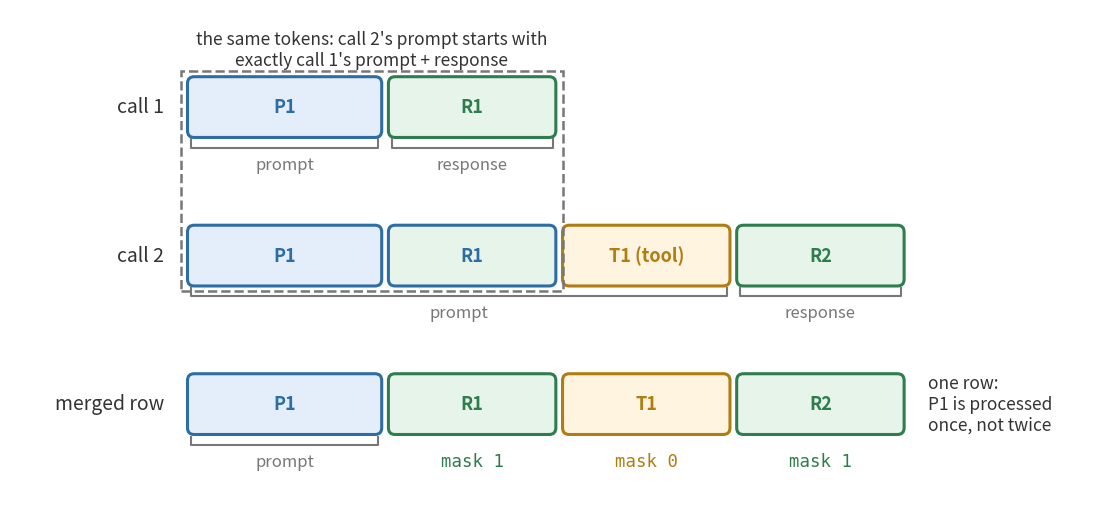

Recreate this plot in Python. (Note: this script raises an exception after producing the figure.)
"""Draw images/prefix_continuity.png, merging two model calls into one row, in notebook 3 §4.
Run: python make_prefix_continuity.py"""
from pathlib import Path

import matplotlib.pyplot as plt
from matplotlib.patches import FancyBboxPatch, Rectangle

PROMPT = ("#2e6da4", "#e3eefa")       # blue, as in padded_batch.png
MODEL = ("#2e7d4f", "#e6f4ea")        # green: the model's tokens, trained
ENVIRONMENT = ("#b07d12", "#fff4e0")  # amber: the tool's tokens, context only
TEXT = "#333333"
MUTED = "#777777"

P1, R1, T1, R2 = 3.0, 2.6, 2.6, 2.6  # widths of the four pieces
label_width = 2.6
row_height = 0.9

figure, axes = plt.subplots(figsize=(14, 6.4), dpi=100)
axes.set_xlim(0, label_width + P1 + R1 + T1 + R2 + 2.8)
axes.set_ylim(-0.8, 6.5)
axes.axis("off")


def piece(x, y, width, edge, fill, text):
    axes.add_patch(FancyBboxPatch((label_width + x + 0.05, y), width - 0.1, row_height,
                                  boxstyle="round,pad=0,rounding_size=0.1", linewidth=2.2, edgecolor=edge, facecolor=fill))
    axes.text(label_width + x + width / 2, y + row_height / 2, text, ha="center", va="center", fontsize=13,
              fontweight="bold", color=edge)


def bracket(start, end, y, text, color=MUTED):
    # A thin bracket under a row: which part is the prompt, and which the response
    left, right = label_width + start + 0.1, label_width + end - 0.1
    axes.plot([left, left, right, right], [y + 0.12, y, y, y + 0.12], color=color, linewidth=1.5)
    axes.text((left + right) / 2, y - 0.25, text, ha="center", va="center", fontsize=12, color=color)


def row_label(y, text):
    axes.text(label_width - 0.3, y + row_height / 2, text, ha="right", va="center", fontsize=14, color=TEXT)


# call 1: prompt P1, response R1
y1 = 4.6
row_label(y1, "call 1")
piece(0, y1, P1, *PROMPT, "P1")
piece(P1, y1, R1, *MODEL, "R1")
bracket(0, P1, y1 - 0.15, "prompt")
bracket(P1, P1 + R1, y1 - 0.15, "response")

# call 2: prompt P1 + R1 + T1, response R2. R1 is now part of the prompt, so it has a prompt (blue) outline
y2 = 2.4
row_label(y2, "call 2")
piece(0, y2, P1, *PROMPT, "P1")
piece(P1, y2, R1, PROMPT[0], MODEL[1], "R1")
piece(P1 + R1, y2, T1, *ENVIRONMENT, "T1 (tool)")
piece(P1 + R1 + T1, y2, R2, *MODEL, "R2")
bracket(0, P1 + R1 + T1, y2 - 0.15, "prompt")
bracket(P1 + R1 + T1, P1 + R1 + T1 + R2, y2 - 0.15, "response")

# Prefix continuity: call 2's prompt starts with exactly call 1's prompt and response
axes.add_patch(Rectangle((label_width - 0.05, y2 - 0.08), P1 + R1 + 0.1, y1 + row_height - y2 + 0.16, fill=False,
                         linestyle="--", linewidth=1.8, edgecolor=MUTED))
axes.text(label_width + (P1 + R1) / 2, y1 + row_height + 0.4, "the same tokens: call 2's prompt starts with\n"
          "exactly call 1's prompt + response", ha="center", va="center", fontsize=12.5, color=TEXT, style="italic")

# merged row: P1 as the prompt, then R1, T1 and R2 as one response
y3 = 0.2
row_label(y3, "merged row")
piece(0, y3, P1, *PROMPT, "P1")
piece(P1, y3, R1, *MODEL, "R1")
piece(P1 + R1, y3, T1, *ENVIRONMENT, "T1")
piece(P1 + R1 + T1, y3, R2, *MODEL, "R2")
bracket(0, P1, y3 - 0.15, "prompt")
for start, width, mask, colors in [(P1, R1, 1, MODEL), (P1 + R1, T1, 0, ENVIRONMENT), (P1 + R1 + T1, R2, 1, MODEL)]:
    axes.text(label_width + start + width / 2, y3 - 0.4, f"mask {mask}", ha="center", va="center", fontsize=12.5,
              color=colors[0], family="monospace")
axes.text(label_width + P1 + R1 + T1 + R2 + 0.3, y3 + row_height / 2, "one row:\nP1 is processed\nonce, not twice",
          ha="left", va="center", fontsize=12.5, color=TEXT, style="italic")

figure.savefig(Path(__file__).with_name("prefix_continuity.png"), bbox_inches="tight", facecolor="white")
